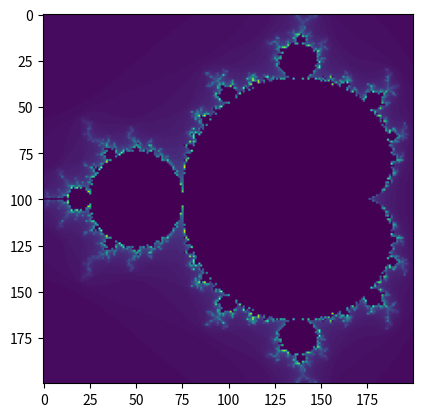

Recreate this plot in Python.
import numpy as np
import matplotlib.pyplot as plt
def calculate_coördinates_values(x_range, y_range, width):
    """hierbij gebruiken we de range van de waarde om x aantal waardes te leggen op de assen en een 3d numpy array te maken met de bijbehorende coordinaten"""
    value_array = np.zeros([width, width, 1])
    for i in range(width):
        y = y_range[0] + i*(y_range[1]-y_range[0])/width #bereken width aantal y coordinaten
        X = np.zeros([width, 1])
        for j in range(width):
            x = x_range[0] + j*(x_range[1]-x_range[0])/width #bereken voor elk y coordinaat een width aantal x coordinaten
            value = calculate_value(x,y) 
            X[j] = value
        value_array[i] = X
    return value_array

def calculate_value(x,y):
    """use this function to calculate an iteration of a mandelbrot, if it diverges to infinity return 0"""
    n = 0
    a_n = 0

    while n!= 100 and abs(a_n) <= 2 :
        a_n = a_n**2 + complex (x, y)
        n += 1

    return n % 100

def plot_image(array_color_values):
    plt.imshow(array_color_values)
    plt.show()

def draw_mandel(width):
    """"teken een plaatje van de mandel in een x bij x groote """
    import numpy as np
    import matplotlib.pyplot as plt 
    x_range = [-1.5, 0.5]
    y_range = [-1, 1]

    values_array = calculate_coördinates_values(x_range, y_range, width)

    plot_image(values_array)

draw_mandel(200)
    
 
    
